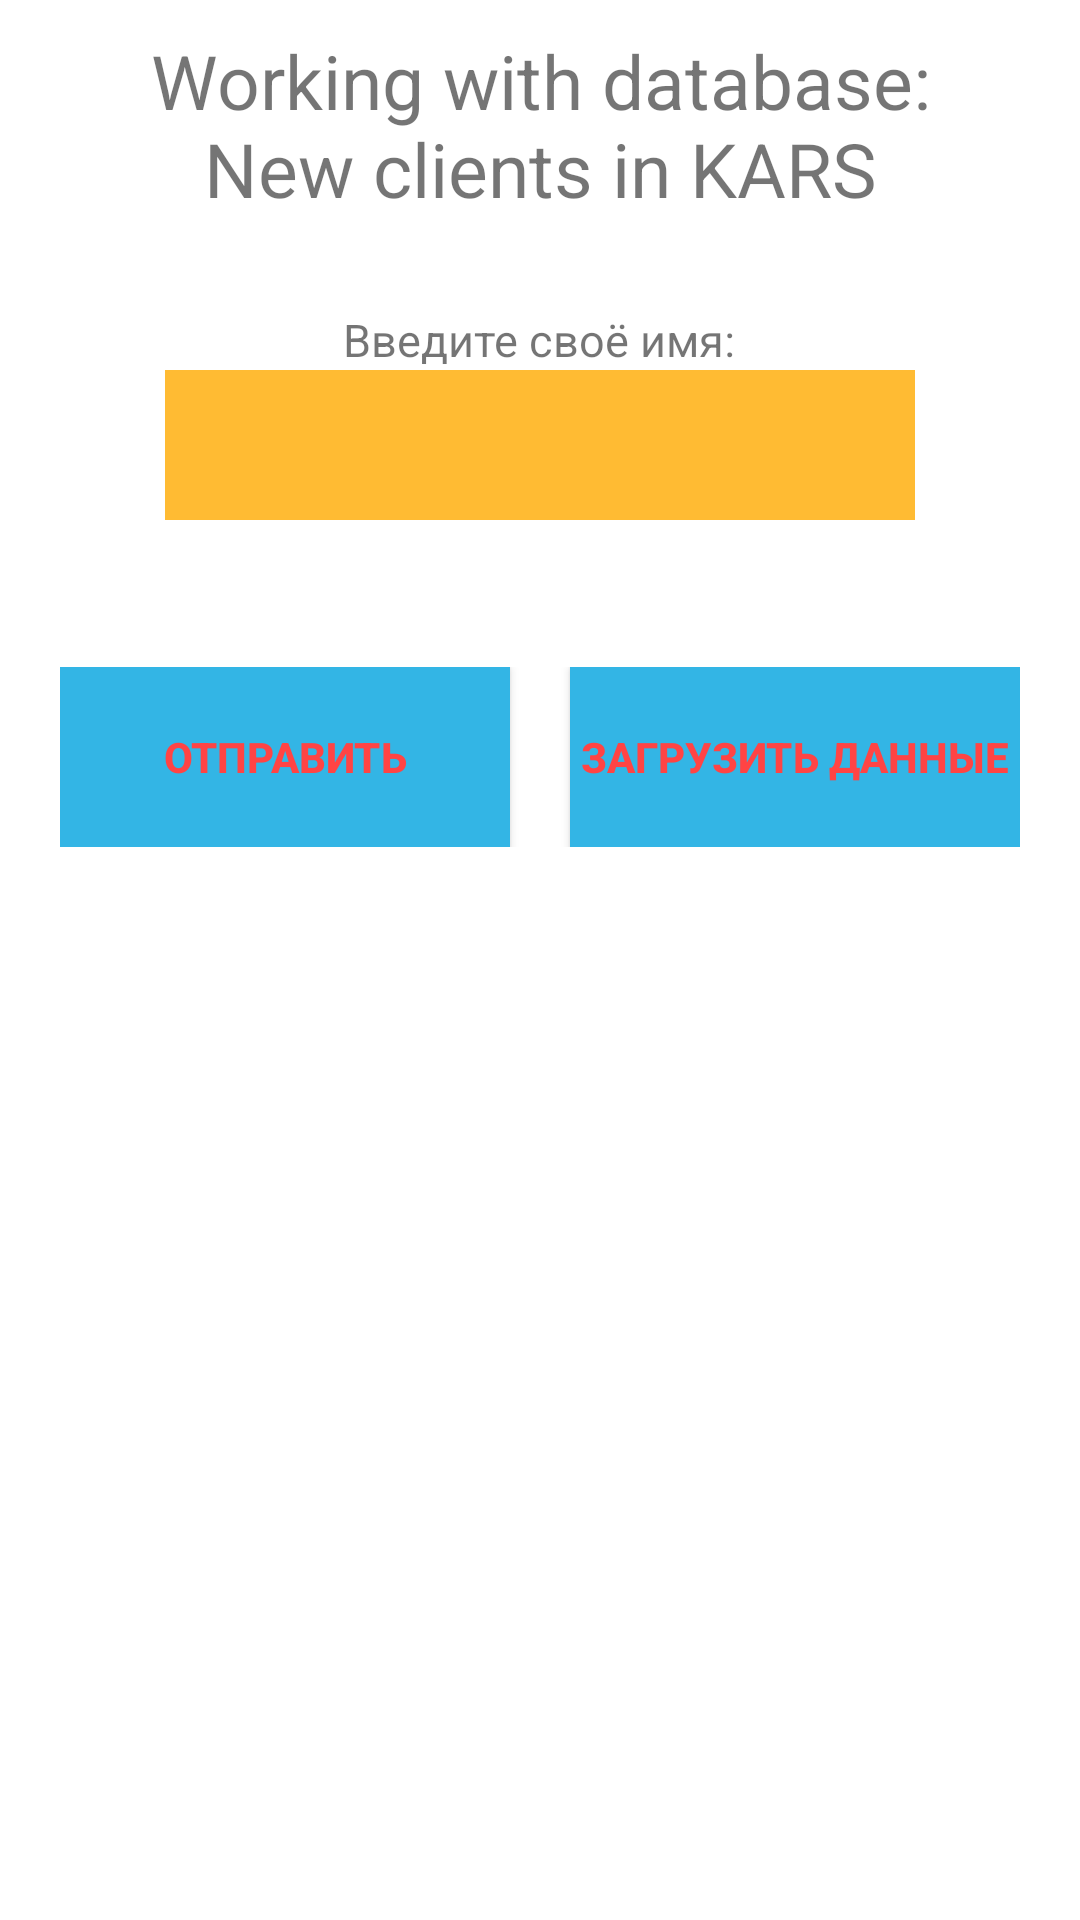

Layout XML and referenced resources for this Android screen:
<!-- AndroidManifest.xml: application theme Theme.My_project_volley -->
<!-- res/layout/activity_main.xml -->
<?xml version="1.0" encoding="utf-8"?>
<LinearLayout xmlns:android="http://schemas.android.com/apk/res/android"
    android:layout_width="match_parent"
    android:layout_height="match_parent"
    android:orientation="vertical">

    <TextView
        android:layout_width="match_parent"
        android:layout_height="10dp">
    </TextView>

    <TextView
        android:layout_gravity="center"
        android:text="@string/titleProject"
        android:textSize="25dp"
        android:layout_width="300dp"
        android:textAlignment="center"
        android:layout_height="wrap_content">
    </TextView>

    <TextView
        android:layout_width="match_parent"
        android:layout_height="30dp">
    </TextView>

    <TextView
        android:layout_width="wrap_content"
        android:layout_height="wrap_content"
        android:layout_gravity="center"
        android:textSize="15dp"
        android:text="@string/EditText_Enter_your_name">
    </TextView>
    <EditText
        android:id="@+id/userName"
        android:layout_gravity="center"
        android:background="@android:color/holo_orange_light"
        android:layout_width="250dp"
        android:layout_height="50dp">
    </EditText>
    <TextView
        android:id="@+id/programmAnswer"
        android:layout_gravity="center"
        android:textColor="@android:color/holo_red_dark"
        android:textStyle="bold"
        android:layout_width="wrap_content"
        android:layout_height="wrap_content">
    </TextView>

    <TextView
        android:layout_width="match_parent"
        android:layout_height="30dp">
    </TextView>

    <LinearLayout
        android:layout_width="wrap_content"
        android:layout_height="60dp"
        android:layout_gravity="center"
        android:orientation="horizontal">
        <Button
            android:id="@+id/Btn_sendData"
            android:onClick="Send_data_on_server"
            android:text="@string/Button_send_user_data"
            android:textColor="@android:color/holo_red_light"
            android:layout_gravity="center"
            android:textStyle="bold"
            android:background="@android:color/holo_blue_light"
            android:layout_width="150dp"
            android:layout_height="60dp">
        </Button>
        <TextView
            android:layout_width="20dp"
            android:layout_height="wrap_content">
        </TextView>
        <Button
            android:id="@+id/btn_downloadData"
            android:onClick="Download_data_from_server"
            android:textColor="@android:color/holo_red_light"
            android:layout_gravity="center"
            android:textStyle="bold"
            android:text="@string/Button_download"
            android:background="@android:color/holo_blue_light"
            android:layout_width="150dp"
            android:layout_height="60dp">
        </Button>
    </LinearLayout>

    <TextView
        android:layout_width="match_parent"
        android:layout_height="15dp">
    </TextView>

    <TextView
        android:id="@+id/tv_DownloadData"
        android:textColor="@android:color/holo_orange_dark"
        android:textSize="20sp"
        android:layout_gravity="center"
        android:layout_width="300dp"
        android:layout_height="wrap_content">
    </TextView>

</LinearLayout>
<!-- resources referenced by this layout -->
<resources>
  <string name="Button_download">"Загрузить данные"</string>
  <string name="Button_send_user_data">"Отправить"</string>
  <string name="EditText_Enter_your_name">"Введите своё имя:"</string>
  <string name="titleProject">"Working with database: New clients in KARS"</string>
  <style name="Theme.My_project_volley" parent="Theme.MaterialComponents.DayNight.DarkActionBar">
          
          <item name="colorPrimary">@color/purple_500</item>
          <item name="colorPrimaryVariant">@color/purple_700</item>
          <item name="colorOnPrimary">@color/white</item>
          
          <item name="colorSecondary">@color/teal_200</item>
          <item name="colorSecondaryVariant">@color/teal_700</item>
          <item name="colorOnSecondary">@color/black</item>
          
          <item name="android:statusBarColor" tools:targetApi="l">?attr/colorPrimaryVariant</item>
          
      </style>
  <!-- not gathered from this repository: default colours our renderer supplied (Android Studio template values) -->
  <color name="purple_500">#FF6200EE</color>
  <color name="purple_700">#FF3700B3</color>
  <color name="teal_200">#FF03DAC5</color>
  <color name="teal_700">#FF018786</color>
  <color name="black">#FF000000</color>
  <color name="white">#FFFFFFFF</color>
</resources>
